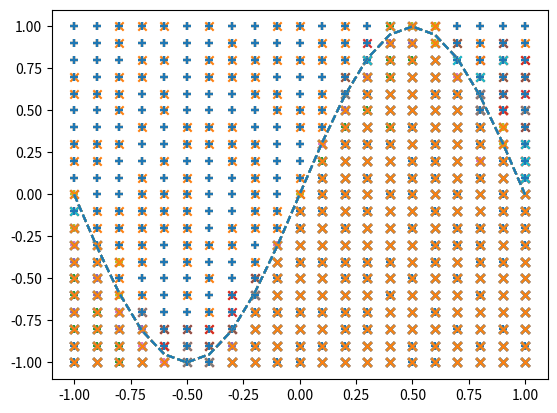

Source code (Python):
#!/usr/bin/env python
# coding: utf-8

# ## 5.10 反向传播的实现 -分类-

# ### 5.10.3 完整的代码

# In[ ]:


get_ipython().run_line_magic('matplotlib', 'inline')

import numpy as np
import matplotlib.pyplot as plt

# -- 坐标 --
X = np.arange(-1.0, 1.1, 0.1)
Y = np.arange(-1.0, 1.1, 0.1)

# -- 创建输入和正确答案数据 --
input_data = []
correct_data = []
for x in X:
    for y in Y:
        input_data.append([x, y])
        if y < np.sin(np.pi * x):  # 创建输入和正确答案数据
            correct_data.append([0, 1])  # 下方的区域
        else:
            correct_data.append([1, 0])  # 上方的区域
            
n_data = len(correct_data)  # 数据的数量

input_data = np.array(input_data)
correct_data = np.array(correct_data)
            
# -- 各个设置值 --
n_in = 2  # 输入层的神经元数量
n_mid = 6  # 中间层的神经元数量
n_out = 2  # 输出层的神经元数量

wb_width = 0.01  # 权重和偏置的扩散程度
eta = 0.1  # 学习系数
epoch = 101
interval = 10  # 显示进度的间隔时间

# -- 中间层 --
class MiddleLayer:
    def __init__(self, n_upper, n):
        self.w = wb_width * np.random.randn(n_upper, n)  # 权重（矩阵）
        self.b = wb_width * np.random.randn(n)  # 偏置（向量）

    def forward(self, x):
        self.x = x
        u = np.dot(x, self.w) + self.b
        self.y = 1/(1+np.exp(-u))  # Sigmoid函数
    
    def backward(self, grad_y):
        delta = grad_y * (1-self.y)*self.y
        
        self.grad_w = np.dot(self.x.T, delta)
        self.grad_b = np.sum(delta, axis=0)
        
        self.grad_x = np.dot(delta, self.w.T) 
        
    def update(self, eta):
        self.w -= eta * self.grad_w
        self.b -= eta * self.grad_b

# -- 输出层 --
class OutputLayer:
    def __init__(self, n_upper, n):
        self.w = wb_width * np.random.randn(n_upper, n)  # 权重（矩阵）
        self.b = wb_width * np.random.randn(n)  #  偏置（向量）
    
    def forward(self, x):
        self.x = x
        u = np.dot(x, self.w) + self.b
        self.y = np.exp(u)/np.sum(np.exp(u), axis=1, keepdims=True)  # SoftMax函数
    
    def backward(self, t):
        delta = self.y - t
        
        self.grad_w = np.dot(self.x.T, delta)
        self.grad_b = np.sum(delta, axis=0)
        
        self.grad_x = np.dot(delta, self.w.T) 

    def update(self, eta):
        self.w -= eta * self.grad_w
        self.b -= eta * self.grad_b
        
# -- 各个网络层的初始化 --
middle_layer = MiddleLayer(n_in, n_mid)
output_layer = OutputLayer(n_mid, n_out)

# -- 学习 --
sin_data = np.sin(np.pi * X) # 用于对结果的验证
for i in range(epoch):

    # 将索引值随机的打乱排序
    index_random = np.arange(n_data)
    np.random.shuffle(index_random)
    
    # 用于结果的显示
    total_error = 0
    x_1 = []
    y_1 = []
    x_2 = []
    y_2 = []
       
    for idx in index_random:
        
        x = input_data[idx]
        t = correct_data[idx]

        # 正向传播
        middle_layer.forward(x.reshape(1,2))
        output_layer.forward(middle_layer.y)

        # 反向传播
        output_layer.backward(t.reshape(1,2))
        middle_layer.backward(output_layer.grad_x)
        
        # 权重和偏置的更新
        middle_layer.update(eta)
        output_layer.update(eta)
        
        if i%interval == 0:
            
            y = output_layer.y.reshape(-1)  # 将矩阵还原成向量
            
            # 误差的计算
            total_error += - np.sum(t * np.log(y + 1e-7)) # 交叉熵误差
            
            # 对概率的大小进行比较并分类
            if y[0] > y[1]:
                x_1.append(x[0])
                y_1.append(x[1])
            else:
                x_2.append(x[0])
                y_2.append(x[1])
            
    if i%interval == 0:
        
        # 显示输出结果的图表
        plt.plot(X, sin_data, linestyle="dashed")
        plt.scatter(x_1, y_1, marker="+")
        plt.scatter(x_2, y_2, marker="x")
        plt.show()
        
        # 显示epoch次数和误差
        print("Epoch:" + str(i) + "/" + str(epoch), "Error:" + str(total_error/n_data))


# In[ ]:




